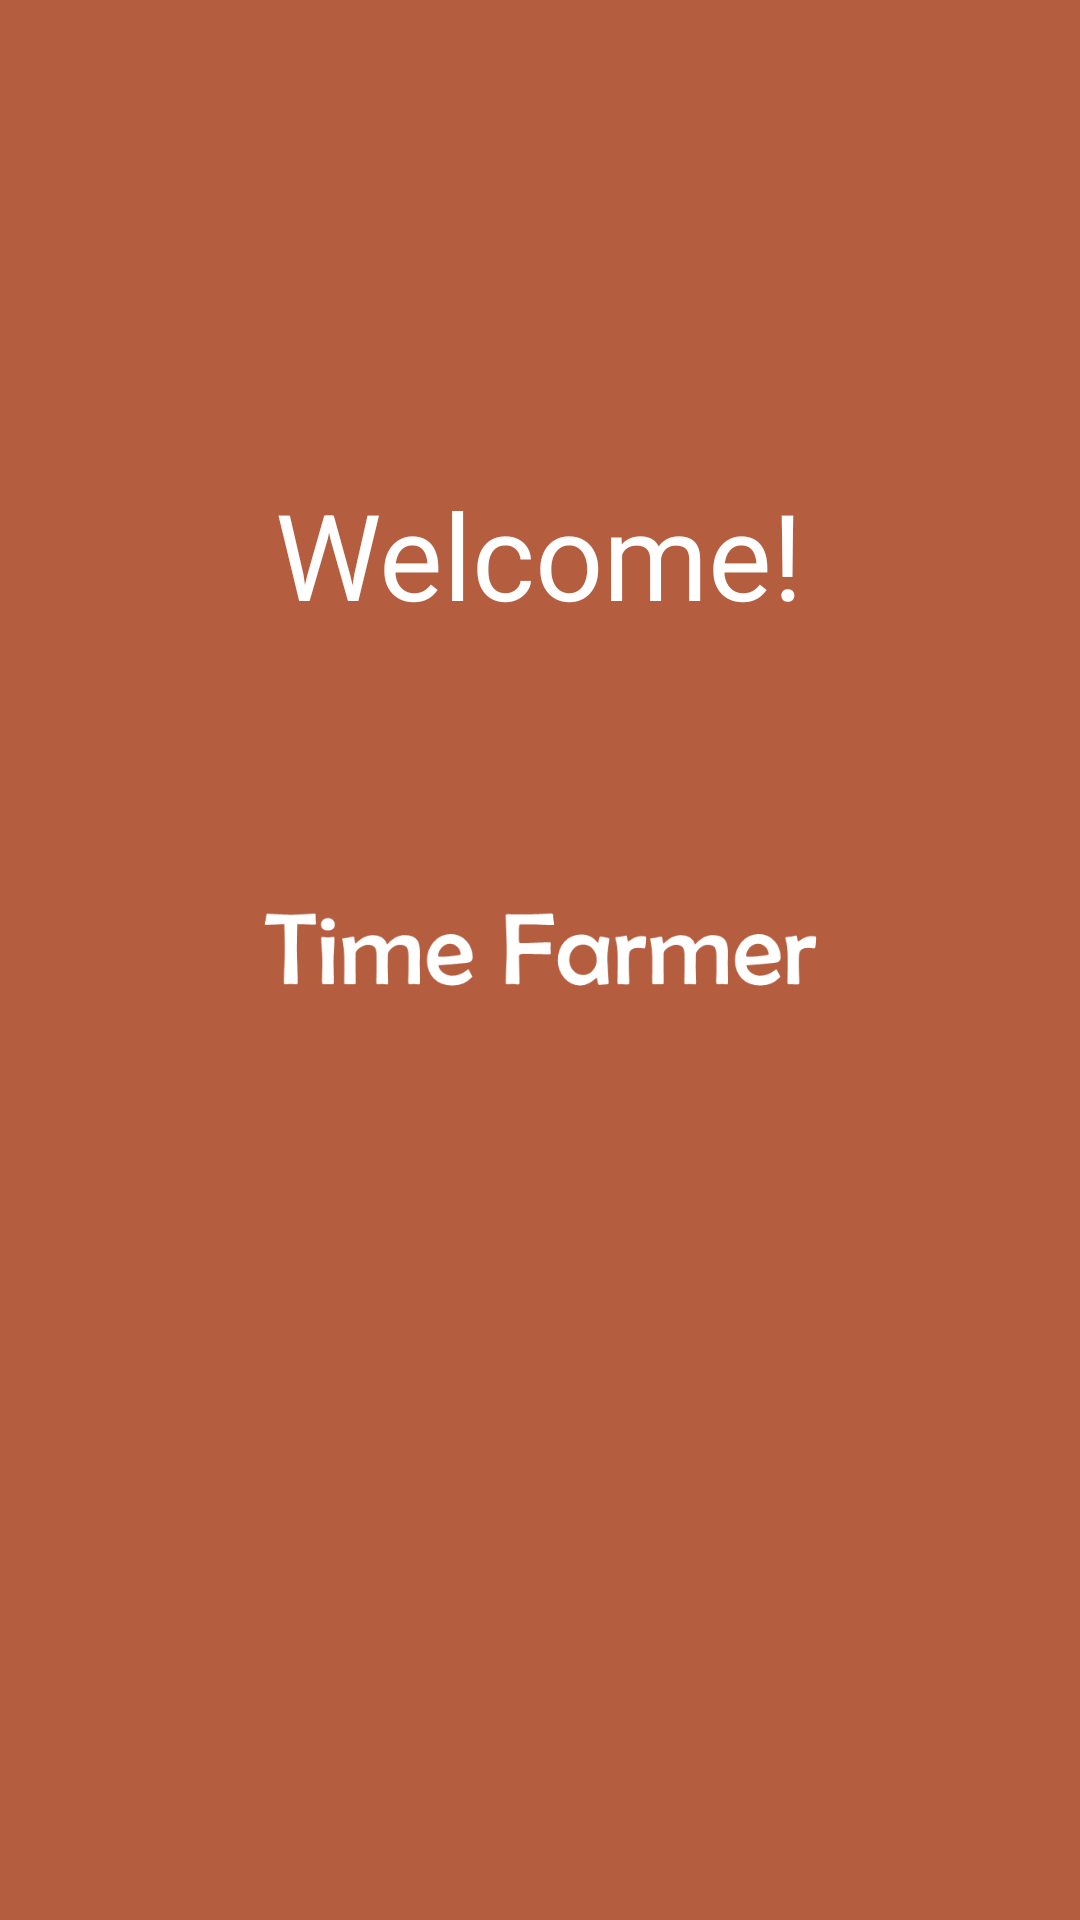

This screen was rendered from an Android layout file. Write that file and the resources it references.
<!-- AndroidManifest.xml: application theme AppTheme -->
<!-- res/layout/activity_welcome.xml -->
<?xml version="1.0" encoding="utf-8"?>
<RelativeLayout xmlns:android="http://schemas.android.com/apk/res/android"
    xmlns:tools="http://schemas.android.com/tools"
    android:layout_width="match_parent"
    android:layout_height="match_parent"
    android:paddingBottom="@dimen/activity_vertical_margin"
    android:paddingLeft="@dimen/activity_horizontal_margin"
    android:paddingRight="@dimen/activity_horizontal_margin"
    android:paddingTop="@dimen/activity_vertical_margin"
    android:background="@color/colorPrimary"
    tools:context="project.tthree.WelcomeActivity">



    <TextView
        android:layout_width="wrap_content"
        android:layout_height="wrap_content"
        android:text="Welcome!"
        android:textSize="40sp"
        android:textColor="#ffffff"
        android:id="@+id/textView"
        android:layout_alignParentTop="true"
        android:layout_centerHorizontal="true"
        android:layout_marginTop="158dp" />

    <ImageView android:src="@drawable/title"
        android:layout_width="wrap_content"
        android:layout_height="72dp"

        android:layout_gravity="center_horizontal"
        android:layout_centerVertical="true"
        android:layout_alignParentEnd="true" />
</RelativeLayout>
<!-- resources referenced by this layout -->
<resources>
  <color name="colorPrimary">#b55e3f</color>
  <!-- drawable title: png bitmap (drawable, 6669 bytes) -->
  <style name="AppTheme" parent="Theme.AppCompat.Light.NoActionBar">
          
          <item name="colorPrimary">#edb648</item>
          
          <item name="colorPrimaryDark">#daa843</item>
          
          <item name="colorAccent">#df413e</item>
      </style>
</resources>
